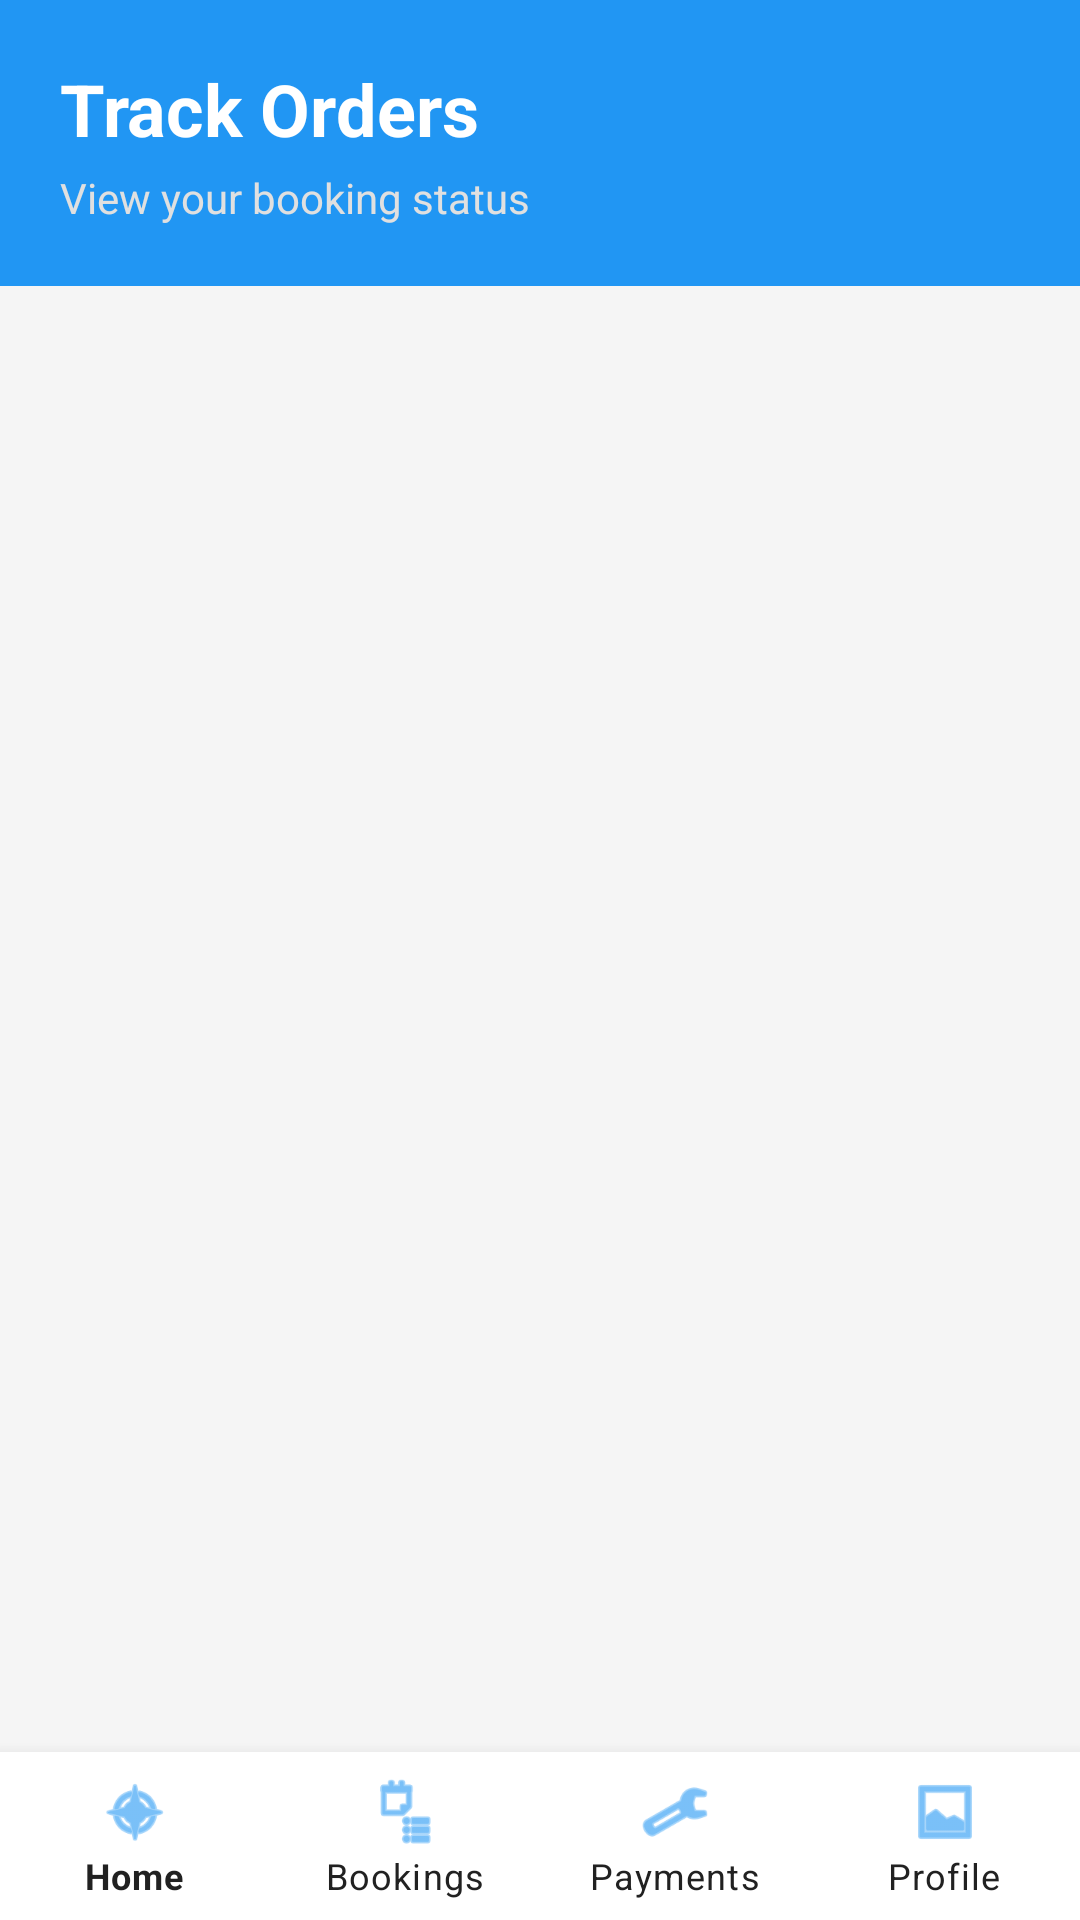

Reconstruct the res/layout file that produces this screen, plus the resources it refers to.
<!-- AndroidManifest.xml: application theme Theme.MasandazaCleaning -->
<!-- res/layout/activity_track_order.xml -->
<?xml version="1.0" encoding="utf-8"?>
<androidx.constraintlayout.widget.ConstraintLayout xmlns:android="http://schemas.android.com/apk/res/android"
    xmlns:app="http://schemas.android.com/apk/res-auto"
    android:layout_width="match_parent"
    android:layout_height="match_parent"
    android:background="#F5F5F5">

    
    <LinearLayout
        android:id="@+id/llHeader"
        android:layout_width="0dp"
        android:layout_height="wrap_content"
        android:orientation="vertical"
        android:background="#2196F3"
        android:padding="20dp"
        app:layout_constraintTop_toTopOf="parent"
        app:layout_constraintStart_toStartOf="parent"
        app:layout_constraintEnd_toEndOf="parent">

        <TextView
            android:layout_width="wrap_content"
            android:layout_height="wrap_content"
            android:text="Track Orders"
            android:textSize="24sp"
            android:textStyle="bold"
            android:textColor="#FFFFFF" />

        <TextView
            android:layout_width="wrap_content"
            android:layout_height="wrap_content"
            android:text="View your booking status"
            android:textSize="14sp"
            android:textColor="#E0E0E0"
            android:layout_marginTop="4dp" />
    </LinearLayout>

    <androidx.recyclerview.widget.RecyclerView
        android:id="@+id/rvOrders"
        android:layout_width="0dp"
        android:layout_height="0dp"
        android:padding="16dp"
        android:clipToPadding="false"
        app:layout_constraintTop_toBottomOf="@id/llHeader"
        app:layout_constraintBottom_toTopOf="@id/bottom_navigation"
        app:layout_constraintStart_toStartOf="parent"
        app:layout_constraintEnd_toEndOf="parent" />

    <TextView
        android:id="@+id/tvEmptyHint"
        android:layout_width="wrap_content"
        android:layout_height="wrap_content"
        android:text="No bookings made yet"
        android:textSize="18sp"
        android:textColor="@color/gray_text"
        android:visibility="gone"
        app:layout_constraintTop_toBottomOf="@id/llHeader"
        app:layout_constraintBottom_toTopOf="@id/bottom_navigation"
        app:layout_constraintStart_toStartOf="parent"
        app:layout_constraintEnd_toEndOf="parent" />

    <com.google.android.material.bottomnavigation.BottomNavigationView
        android:id="@+id/bottom_navigation"
        android:layout_width="0dp"
        android:layout_height="?attr/actionBarSize"
        android:background="#FFFFFF"
        app:menu="@menu/bottom_nav_menu"
        app:labelVisibilityMode="labeled"
        app:itemIconTint="#2196F3"
        app:itemTextColor="#212121"
        app:layout_constraintBottom_toBottomOf="parent"
        app:layout_constraintStart_toStartOf="parent"
        app:layout_constraintEnd_toEndOf="parent" />

</androidx.constraintlayout.widget.ConstraintLayout>
<!-- resources referenced by this layout -->
<resources>
  <color name="gray_text">#5f6368</color>
  <style name="Theme.MasandazaCleaning" parent="Theme.MaterialComponents.Light.NoActionBar">
          <item name="colorPrimary">@color/blue_primary</item>
          <item name="colorPrimaryVariant">#1976D2</item>
          <item name="colorOnPrimary">@color/white</item>
          <item name="colorSecondary">@color/red_accent</item>
          <item name="colorSecondaryVariant">#D32F2F</item>
          <item name="colorOnSecondary">@color/white</item>
  
          
          <item name="colorSurface">@color/white</item>
          <item name="android:colorBackground">@color/white</item>
      </style>
  <color name="blue_primary">#1a73e8</color>
  <color name="white">#FFFFFF</color>
  <color name="red_accent">#dc3545</color>
</resources>
